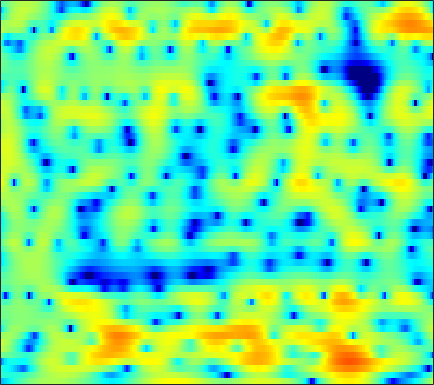

Values plotted in this chart, from the file beside it:
-10.092, -9.5491, -8.5995, -7.5775, -6.7956, -5.7972, -4.8524, -4.1934, -3.3756, -2.609, -1.9273, -1.451, -0.84817, -0.31784, 0.038868, 0.47205, 0.85541, 1.1131, 1.4164, 1.6616, 1.8619, 1.987, 2.1156, 2.1997
-4.293, -4.455, -4.624, -4.741, -4.792, -4.796, -4.726, -4.63, -4.419, -4.114, -3.724, -3.381, -2.861, -2.288, -1.837, -1.224, -0.6189, -0.1771, 0.3826, 0.9005, 1.369, 1.687, 2.062, 2.374
-4.861, -5.291, -5.847, -6.416, -6.88, -7.675, -8.725, -9.728, -11.42, -13.36, -14.49, -13.73, -11.1, -8.277, -6.415, -4.297, -2.543, -1.423, -0.1673, 0.8736, 1.736, 2.278, 2.866, 3.32
-13.62, -10.29, -7.824, -6.439, -5.846, -5.495, -5.502, -5.694, -6.092, -6.495, -6.645, -6.444, -5.703, -4.536, -3.515, -2.135, -0.8059, 0.1104, 1.186, 2.093, 2.83, 3.271, 3.696, 3.923
-0.7217, -0.8935, -1.098, -1.317, -1.533, -1.877, -2.308, -2.663, -3.159, -3.628, -3.995, -4.146, -4.139, -3.845, -3.454, -2.743, -1.879, -1.171, -0.2135, 0.6857, 1.494, 2.014, 2.567, 2.935
3.154, 2.608, 1.815, 0.9579, 0.2393, -0.8434, -2.106, -3.198, -4.912, -7.024, -9.673, -12.28, -16.32, -17.55, -14.76, -10.86, -7.858, -6.04, -3.999, -2.312, -0.8898, 0.02467, 1.05, 1.862
3.704, 3.193, 2.475, 1.684, 1.012, -0.01834, -1.244, -2.303, -3.917, -5.777, -7.864, -9.399, -11.17, -12.19, -12.27, -11.51, -10.02, -8.614, -6.523, -4.482, -2.636, -1.417, -0.03453, 1.084
1.284, 1.375, 1.551, 1.657, 1.623, 1.391, 0.9263, 0.4201, -0.4657, -1.603, -3.021, -4.313, -6.384, -9.147, -12.02, -16.89, -15.46, -11.34, -7.044, -4.008, -1.743, -0.4265, 0.9234, 1.891
-7.241, -4.357, -1.948, -0.4479, 0.2871, 0.9125, 1.218, 1.263, 1.148, 0.8548, 0.4249, 0.03581, -0.5028, -0.9997, -1.286, -1.466, -1.349, -1.073, -0.5205, 0.1446, 0.7978, 1.237, 1.69, 1.953
-2.457, -2.064, -1.431, -0.8271, -0.4314, -0.0006436, 0.3076, 0.4571, 0.5548, 0.5649, 0.5227, 0.4525, 0.3385, 0.2346, 0.166, 0.1123, 0.09543, 0.123, 0.2063, 0.3234, 0.4532, 0.5437, 0.6362, 0.6735
-0.869, -0.7796, -0.6146, -0.411, -0.2454, -0.03803, 0.1394, 0.2308, 0.3274, 0.3614, 0.3534, 0.314, 0.2291, 0.1142, 0.01763, -0.1391, -0.3006, -0.419, -0.5665, -0.6872, -0.7462, -0.7357, -0.6463, -0.4676
-0.7689, -0.6922, -0.5401, -0.3316, -0.1433, 0.1021, 0.3273, 0.4686, 0.5963, 0.6273, 0.5633, 0.4815, 0.3157, 0.1017, -0.0895, -0.3818, -0.7647, -1.124, -1.751, -2.514, -3.298, -3.756, -3.873, -3.243
-2.792, -3.1, -3.205, -2.684, -1.98, -0.9329, -0.06158, 0.3556, 0.5889, 0.4633, 0.01053, -0.4523, -1.049, -1.411, -1.436, -1.258, -1.095, -1.194, -1.776, -3.145, -5.817, -9.409, -17.97, -10.12
-6.837, -10.37, -18.79, -11.85, -7.137, -3.539, -1.521, -0.7127, -0.4571, -1.073, -2.727, -4.953, -10.53, -36.91, -12.79, -5.814, -2.533, -1.08, 0.05965, 0.5591, 0.6874, 0.7257, 0.9057, 1.397
-2.442, -2.704, -2.795, -2.468, -2.006, -1.293, -0.6644, -0.3485, -0.1933, -0.3642, -0.8196, -1.279, -1.811, -1.958, -1.7, -0.9661, -0.06616, 0.5671, 1.261, 1.741, 2.037, 2.149, 2.196, 2.13
-1.583, -1.461, -1.23, -0.9293, -0.6751, -0.3185, 0.004461, 0.2152, 0.4512, 0.6076, 0.7079, 0.7614, 0.8279, 0.93, 1.033, 1.206, 1.389, 1.513, 1.619, 1.637, 1.547, 1.394, 1.062, 0.5667
-2.769, -2.381, -1.844, -1.303, -0.9077, -0.4032, 0.06341, 0.381, 0.7454, 1.055, 1.309, 1.47, 1.638, 1.762, 1.828, 1.878, 1.876, 1.833, 1.711, 1.506, 1.195, 0.8902, 0.366, -0.3024
-5.271, -4.418, -3.339, -2.353, -1.675, -0.8705, -0.1728, 0.2811, 0.7964, 1.219, 1.556, 1.756, 1.959, 2.094, 2.149, 2.161, 2.102, 2.004, 1.808, 1.523, 1.143, 0.7921, 0.2349, -0.4245
-8.21, -6.561, -4.708, -3.182, -2.215, -1.139, -0.267, 0.2686, 0.8564, 1.31, 1.653, 1.846, 2.039, 2.163, 2.214, 2.224, 2.163, 2.067, 1.859, 1.55, 1.147, 0.7778, 0.2087, -0.4364
-7.884, -6.109, -4.129, -2.511, -1.524, -0.4555, 0.3521, 0.7979, 1.219, 1.48, 1.63, 1.7, 1.768, 1.843, 1.91, 1.997, 2.048, 2.036, 1.914, 1.642, 1.203, 0.7581, 0.03115, -0.8256
-4.326, -3.011, -1.43, -0.1141, 0.6768, 1.461, 1.927, 2.074, 1.99, 1.612, 1.02, 0.5321, 0.02699, -0.04685, 0.2268, 0.8844, 1.591, 2.011, 2.328, 2.301, 1.878, 1.283, 0.07908, -1.622
-2.367, -1.059, 0.4489, 1.635, 2.309, 2.892, 3.077, 2.944, 2.293, 1.006, -1.232, -3.883, -10.09, -14.79, -7.825, -2.635, 0.2679, 1.629, 2.718, 3.144, 2.975, 2.484, 1.289, -0.607
-4.429, -2.962, -1.341, -0.09103, 0.6185, 1.277, 1.574, 1.539, 1.175, 0.4325, -0.6597, -1.606, -2.672, -2.904, -2.363, -1.091, 0.2174, 1.038, 1.826, 2.239, 2.313, 2.143, 1.657, 0.9213
-5.971, -4.666, -3.13, -1.84, -1.05, -0.2571, 0.2615, 0.4706, 0.5537, 0.4396, 0.228, 0.04288, -0.1494, -0.198, -0.1126, 0.1416, 0.4965, 0.788, 1.15, 1.434, 1.599, 1.624, 1.527, 1.292
-6.994, -5.449, -3.649, -2.154, -1.254, -0.349, 0.2566, 0.5474, 0.6949, 0.6266, 0.4062, 0.1691, -0.1753, -0.4615, -0.5947, -0.6131, -0.4095, -0.145, 0.3, 0.7866, 1.202, 1.452, 1.663, 1.719
-6.851, -4.617, -2.419, -0.8255, 0.05346, 0.8894, 1.359, 1.493, 1.383, 0.9739, 0.2294, -0.5278, -1.792, -3.242, -4.249, -4.914, -4.395, -3.412, -1.898, -0.5146, 0.5966, 1.252, 1.885, 2.259
-1.809, -0.8898, 0.227, 1.11, 1.606, 2.035, 2.188, 2.095, 1.724, 1.003, -0.1401, -1.344, -3.6, -7.066, -11.26, -20.95, -12.73, -8.106, -4.417, -2.071, -0.4392, 0.4479, 1.308, 1.862
1.017, 1.29, 1.626, 1.874, 1.993, 2.03, 1.932, 1.767, 1.389, 0.8066, 0.03189, -0.7047, -1.833, -3.046, -3.842, -4.464, -4.399, -3.961, -3.13, -2.27, -1.47, -0.947, -0.3487, 0.1429
2.341, 2.346, 2.24, 2.04, 1.861, 1.605, 1.364, 1.224, 1.028, 0.8152, 0.5491, 0.292, -0.1397, -0.638, -1.023, -1.539, -2.025, -2.361, -2.756, -3.038, -3.158, -3.081, -2.728, -2.144
3.869, 3.533, 2.805, 1.823, 0.9771, -0.04143, -0.62, -0.6106, -0.1218, 0.5601, 1.084, 1.335, 1.409, 1.201, 0.8461, 0.1184, -0.9098, -1.921, -3.629, -5.778, -8.111, -9.14, -8.233, -5.892
5.289, 4.624, 3.224, 0.9878, -1.545, -7.304, -19.46, -9.947, -3.484, -0.3424, 1.422, 2.168, 2.629, 2.572, 2.232, 1.425, 0.1846, -1.054, -3.219, -6.171, -9.94, -12.25, -10.53, -6.865
4.78, 4.396, 3.542, 2.32, 1.214, -0.2086, -0.9934, -0.8952, -0.05414, 0.9077, 1.625, 1.911, 1.962, 1.646, 1.201, 0.3346, -0.7961, -1.781, -3.182, -4.488, -5.525, -5.909, -5.852, -5.274
3.841, 3.979, 3.932, 3.693, 3.427, 3.048, 2.716, 2.511, 2.304, 2.094, 1.801, 1.495, 0.9205, 0.1468, -0.5926, -1.795, -3.24, -4.464, -6.237, -8.053, -9.472, -9.931, -9.584, -8.521
3.402, 3.86, 4.216, 4.328, 4.285, 4.077, 3.745, 3.421, 2.876, 2.235, 1.465, 0.8123, -0.1793, -1.32, -2.287, -3.74, -5.475, -7.049, -9.748, -13.71, -21.4, -40.86, -18.08, -12.5
3.767, 4.173, 4.502, 4.596, 4.529, 4.258, 3.781, 3.298, 2.487, 1.488, 0.3271, -0.6488, -2.03, -3.465, -4.494, -5.752, -6.894, -7.715, -8.8, -9.824, -10.54, -10.57, -9.791, -8.411
4.389, 4.614, 4.761, 4.722, 4.556, 4.153, 3.511, 2.868, 1.789, 0.3941, -1.329, -2.865, -5.247, -7.867, -9.675, -10.98, -10.61, -9.778, -8.637, -7.694, -6.845, -6.268, -5.477, -4.675
4.272, 4.463, 4.588, 4.537, 4.363, 3.928, 3.257, 2.577, 1.404, -0.09748, -2.029, -3.833, -6.917, -11.26, -15.94, -19.94, -14.21, -11.04, -8.243, -6.339, -4.934, -4.089, -3.173, -2.458
2.952, 3.363, 3.725, 3.845, 3.775, 3.452, 2.887, 2.301, 1.31, 0.1165, -1.267, -2.403, -3.979, -5.428, -6.272, -6.826, -6.611, -6.079, -5.145, -4.108, -3.142, -2.475, -1.703, -1.098
1.277, 2.096, 2.803, 3.118, 3.127, 2.882, 2.35, 1.804, 0.9227, -0.09452, -1.162, -1.936, -2.888, -3.668, -4.106, -4.445, -4.471, -4.31, -3.862, -3.209, -2.426, -1.803, -1.001, -0.2866
1.199, 2.047, 2.727, 2.947, 2.851, 2.415, 1.617, 0.8499, -0.3713, -1.747, -3.108, -3.995, -4.944, -5.583, -5.901, -6.187, -6.376, -6.382, -6.04, -5.204, -3.93, -2.822, -1.386, -0.1031
2.566, 2.974, 3.196, 3.066, 2.704, 1.853, 0.5806, -0.7045, -2.893, -5.752, -9.156, -11.56, -12.52, -11.37, -10.55, -10.33, -11.45, -13.24, -16.33, -13.84, -8.654, -5.687, -2.68, -0.5054
3.471, 3.503, 3.332, 2.888, 2.349, 1.305, -0.1115, -1.504, -3.842, -6.974, -11.03, -14.17, -14.75, -12.17, -10.71, -9.805, -9.849, -10.4, -10.9, -9.414, -6.421, -4.256, -1.853, -0.06257
3.357, 3.182, 2.853, 2.333, 1.814, 0.9335, -0.2261, -1.228, -2.744, -4.195, -5.386, -5.998, -6.226, -5.908, -5.445, -4.735, -4.014, -3.491, -2.734, -1.859, -0.8959, -0.1964, 0.6022, 1.167
1.538, 1.433, 1.388, 1.254, 0.9883, 0.3382, -0.7025, -1.723, -3.319, -4.864, -5.822, -5.791, -4.839, -3.421, -2.324, -0.9682, 0.178, 0.9273, 1.77, 2.418, 2.851, 3.009, 2.942, 2.498
-7.12, -5.003, -2.684, -1.351, -0.9496, -1.124, -2.041, -3.29, -5.981, -10.96, -27.3, -16.76, -8.013, -3.8, -1.676, 0.4206, 1.956, 2.839, 3.706, 4.264, 4.516, 4.499, 4.161, 3.392
-7.859, -6.438, -4.535, -3.29, -2.773, -2.58, -2.887, -3.39, -4.308, -5.229, -5.611, -5.228, -3.951, -2.318, -1.113, 0.3058, 1.471, 2.171, 2.877, 3.335, 3.545, 3.54, 3.318, 2.848
-2.728, -2.852, -2.799, -2.686, -2.616, -2.575, -2.623, -2.699, -2.783, -2.782, -2.603, -2.315, -1.759, -1.05, -0.4716, 0.2955, 1.002, 1.459, 1.957, 2.301, 2.483, 2.507, 2.399, 2.152
-1.12, -1.415, -1.739, -1.978, -2.124, -2.279, -2.367, -2.384, -2.335, -2.179, -1.902, -1.624, -1.16, -0.6224, -0.1961, 0.3751, 0.9143, 1.276, 1.679, 1.97, 2.138, 2.178, 2.113, 1.913
-0.5052, -0.9257, -1.469, -1.941, -2.255, -2.617, -2.859, -2.947, -2.927, -2.728, -2.361, -1.995, -1.403, -0.7446, -0.2431, 0.416, 1.019, 1.419, 1.868, 2.201, 2.409, 2.482, 2.449, 2.252
-0.64, -1.31, -2.193, -3.036, -3.612, -4.31, -4.909, -5.249, -5.43, -5.188, -4.518, -3.801, -2.701, -1.578, -0.7845, 0.1857, 1.024, 1.569, 2.171, 2.637, 2.954, 3.094, 3.148, 3.036
-2.057, -3.279, -4.816, -6.12, -6.926, -7.954, -9.324, -10.73, -12.8, -13.02, -10.31, -7.959, -5.316, -3.255, -1.997, -0.6374, 0.4736, 1.168, 1.933, 2.545, 3.008, 3.251, 3.459, 3.545
-4.359, -7.451, -12.6, -14.37, -12.51, -10.85, -10.87, -11.92, -14.54, -14.97, -11.31, -8.601, -5.964, -4.112, -3.027, -1.853, -0.8105, -0.1045, 0.7445, 1.44, 1.989, 2.316, 2.654, 2.934
-1.14, -3.413, -6.402, -7.527, -6.697, -5.34, -4.522, -4.242, -4.095, -3.961, -3.784, -3.663, -3.756, -4.17, -4.566, -4.617, -3.785, -2.74, -1.373, -0.4342, -0.001721, 0.08718, 0.04189, 0.1503
3.034, 2.37, 1.663, 1.284, 1.177, 1.251, 1.357, 1.366, 1.261, 0.8818, 0.1768, -0.7035, -2.532, -5.709, -9.967, -27.24, -11.62, -6.974, -3.963, -2.794, -3.031, -4.192, -7.434, -13.33
1.576, 1.52, 1.671, 1.98, 2.228, 2.534, 2.76, 2.837, 2.758, 2.448, 1.855, 1.193, 0.03678, -1.344, -2.341, -3.212, -3.314, -3.031, -2.699, -2.757, -3.39, -4.294, -5.839, -7.012
-5.267, -3.867, -1.787, -0.09437, 0.9198, 1.922, 2.611, 2.953, 3.186, 3.21, 3.024, 2.782, 2.327, 1.793, 1.376, 0.8638, 0.4053, 0.08151, -0.3888, -0.9819, -1.726, -2.367, -3.305, -4.192
-10.6, -7.138, -3.675, -1.339, -0.06671, 1.206, 2.096, 2.569, 3.005, 3.238, 3.311, 3.275, 3.124, 2.87, 2.624, 2.224, 1.761, 1.355, 0.7279, -0.03384, -0.9626, -1.783, -3.088, -4.699
-2.491, -2.13, -1.354, -0.4517, 0.1827, 0.9278, 1.548, 1.928, 2.328, 2.602, 2.77, 2.819, 2.806, 2.696, 2.554, 2.276, 1.893, 1.531, 0.9347, 0.2012, -0.7118, -1.53, -2.84, -4.494
